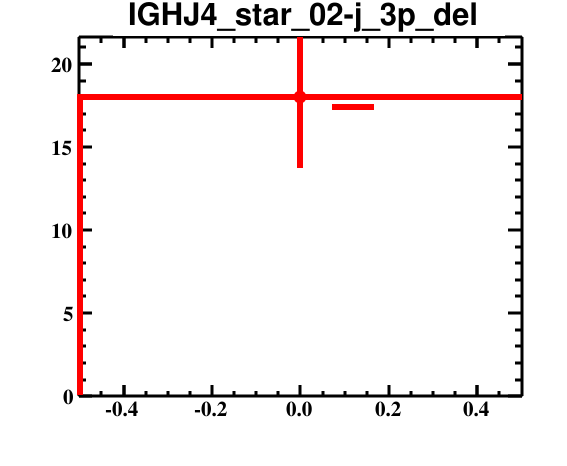

The file beside this chart, header and first rows:
bin_low_edge, contents, binerror, xtitle, binlabel
-1.5, 0.0, 0.0, , 
-0.5, 18.0, 4.243, , 
0.5, 0.0, 0.0, , 
